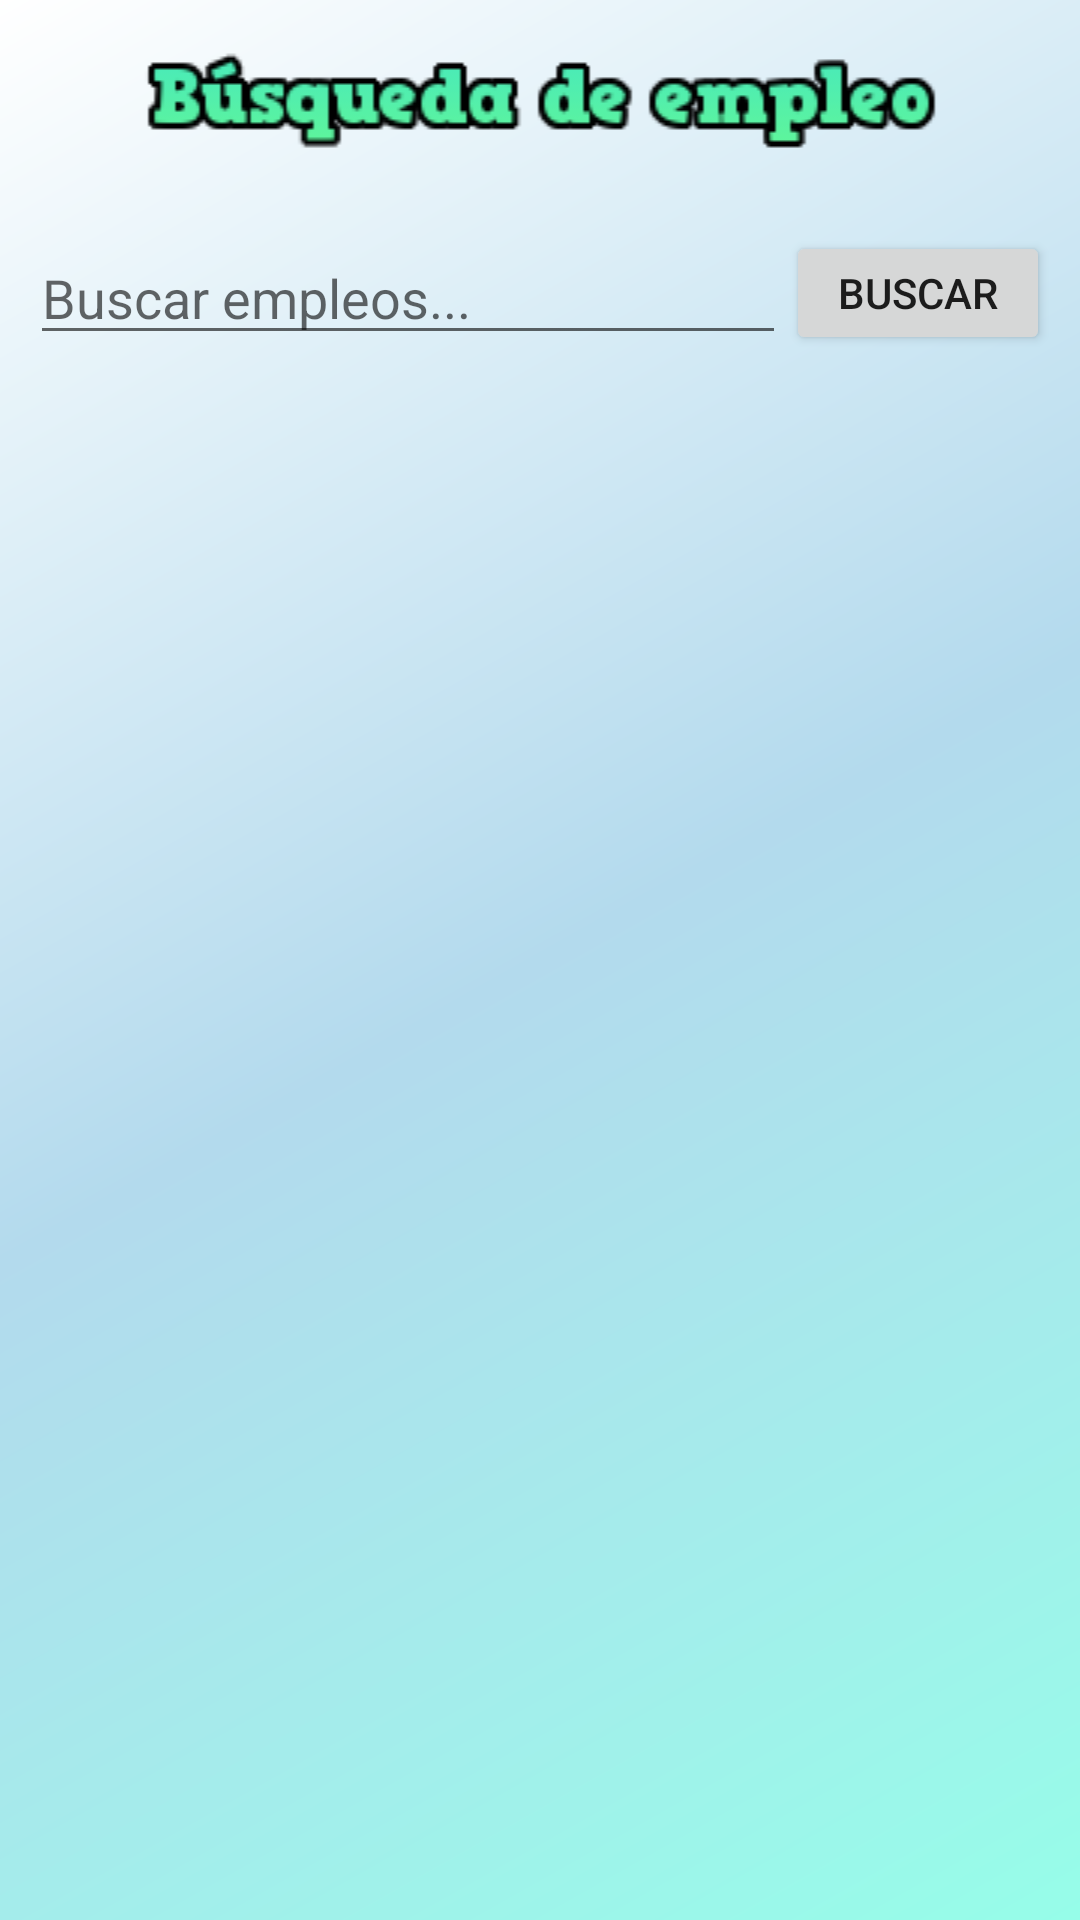

The Android layout XML behind this screen, and the referenced resources:
<!-- AndroidManifest.xml: application theme Theme.Job2Day -->
<!-- res/layout/activity_candidatos_busquedaempleo.xml -->
<?xml version="1.0" encoding="utf-8"?>
<LinearLayout xmlns:android="http://schemas.android.com/apk/res/android"
    xmlns:app="http://schemas.android.com/apk/res-auto"
    xmlns:tools="http://schemas.android.com/tools"
    android:layout_width="match_parent"
    android:layout_height="match_parent"
    android:orientation="vertical"
    tools:context=".Usuarios.Candidatos.activity_candidatos_busquedaempleo">

    <ImageView
        android:id="@+id/imageView10"
        android:layout_width="match_parent"
        android:layout_height="wrap_content"
        android:layout_margin="10dp"
        app:srcCompat="@drawable/busquedaempleo" />

    <LinearLayout
        android:layout_width="match_parent"
        android:layout_height="wrap_content"
        android:layout_margin="10dp"
        android:orientation="horizontal">

        <EditText
            android:id="@+id/etBuscarOfertas"
            android:layout_width="0dp"
            android:layout_height="wrap_content"
            android:layout_weight="1"
            android:ems="10"
            android:hint="Buscar empleos..."
            tools:ignore="TouchTargetSizeCheck" />

        <Button
            android:id="@+id/btnBuscarOfertas"
            android:layout_width="wrap_content"
            android:layout_height="match_parent"
            android:text="Buscar"
            tools:ignore="TouchTargetSizeCheck" />

    </LinearLayout>

    <androidx.recyclerview.widget.RecyclerView
        android:id="@+id/ofertasList"
        android:layout_width="match_parent"
        android:layout_height="wrap_content"
        android:scrollbars="vertical"
        app:layout_constraintBottom_toBottomOf="parent"
        app:layout_constraintEnd_toEndOf="parent"
        app:layout_constraintStart_toStartOf="parent"
        app:layout_constraintTop_toBottomOf="@+id/etBuscarOfertas"
        tools:listitem="" />

</LinearLayout>
<!-- resources referenced by this layout -->
<resources>
  <!-- drawable busquedaempleo: jpg bitmap (drawable, 5454 bytes) -->
  <style name="Theme.Job2Day" parent="Theme.MaterialComponents.DayNight.DarkActionBar">
          
          <item name="colorPrimary">@color/purple_500</item>
          <item name="colorPrimaryVariant">@color/purple_700</item>
          <item name="colorOnPrimary">@color/white</item>
          
          <item name="colorSecondary">@color/teal_200</item>
          <item name="colorSecondaryVariant">@color/teal_700</item>
          <item name="colorOnSecondary">@color/black</item>
          
          <item name="android:statusBarColor">?attr/colorPrimaryVariant</item>
          
          <item name="windowNoTitle">true</item>
          <item name="android:windowBackground">@drawable/fondo_activity</item>
      </style>
  <color name="purple_500">#FF6200EE</color>
  <color name="purple_700">#FF3700B3</color>
  <color name="white">#FFFFFFFF</color>
  <color name="teal_200">#FF03DAC5</color>
  <color name="teal_700">#FF018786</color>
  <color name="black">#FF000000</color>
  <!-- drawable fondo_activity (drawable) -->
  <?xml version="1.0" encoding="utf-8"?>
  <shape xmlns:android="http://schemas.android.com/apk/res/android">
      <gradient
          android:startColor="#96FDE9"
          android:centerColor="#B3DAED"
          android:endColor="#FFFFFF"
          android:angle="135"
          android:type="linear" />
  </shape>
</resources>
